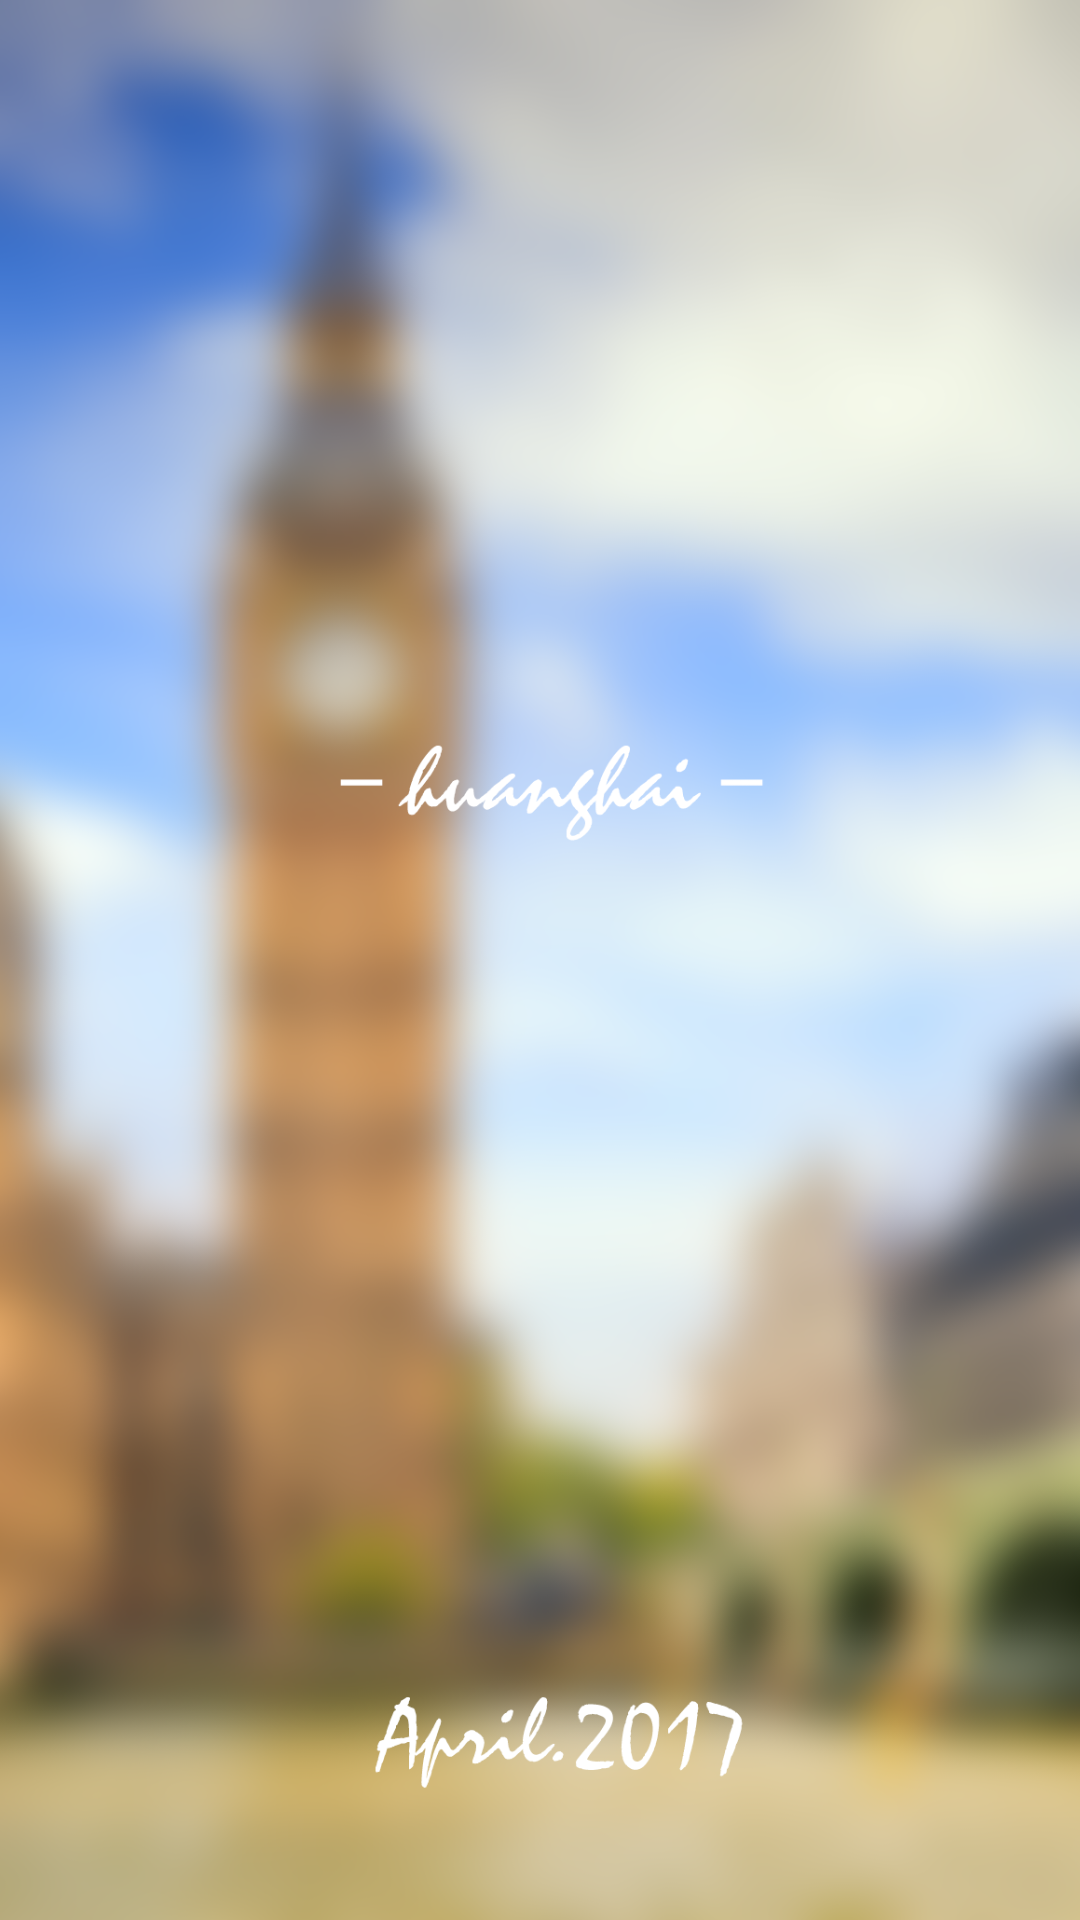

Produce the Android XML layout that renders to this screen, including the resource entries it uses.
<!-- AndroidManifest.xml: application theme AppTheme -->
<!-- res/layout/activity_splash.xml -->
<?xml version="1.0" encoding="utf-8"?>
<FrameLayout xmlns:android="http://schemas.android.com/apk/res/android"
    android:layout_width="match_parent"
    android:layout_height="match_parent">

    <ImageView
        android:layout_width="match_parent"
        android:layout_height="match_parent"
        android:background="@drawable/huanghaisplash" />


</FrameLayout>
<!-- resources referenced by this layout -->
<resources>
  <!-- drawable huanghaisplash: png bitmap (drawable-hdpi, 782429 bytes) -->
  <style name="AppTheme" parent="CoreAppTheme">
  
      </style>
</resources>
